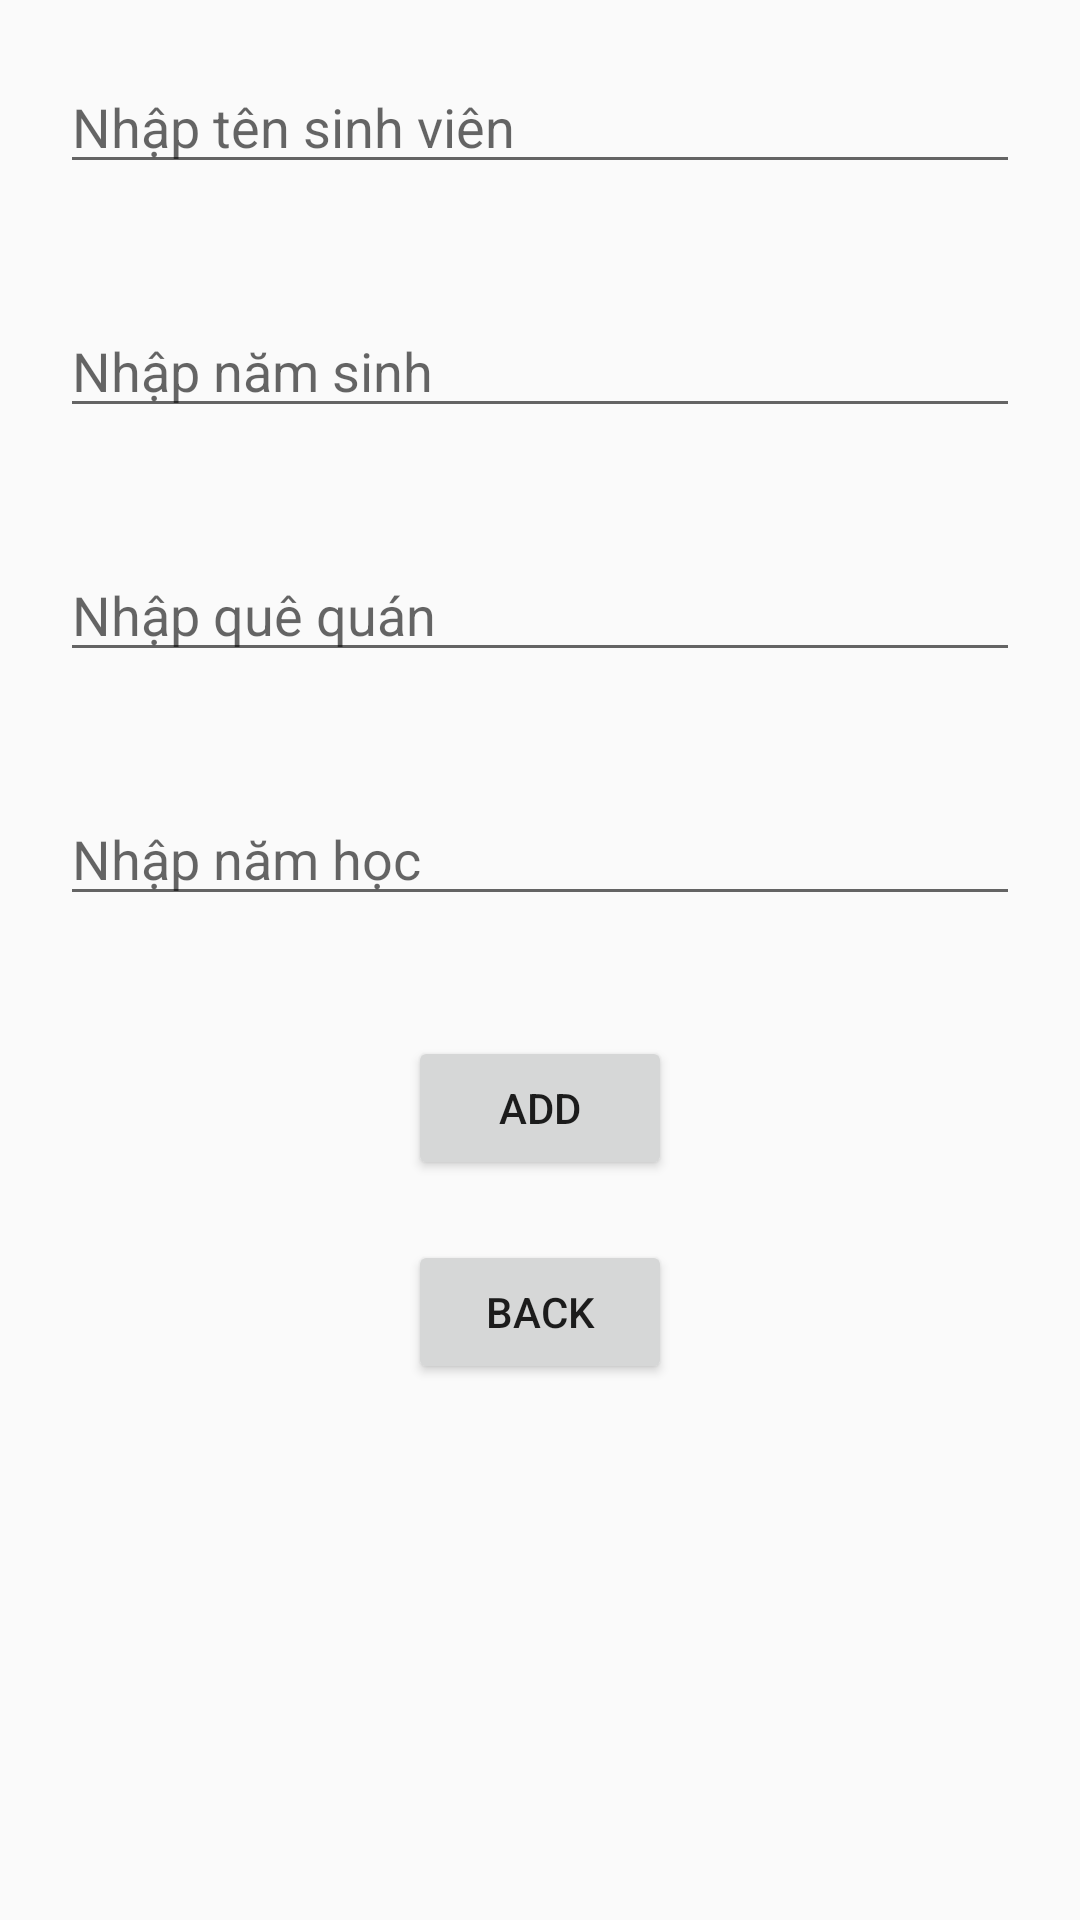

Write the Android layout XML for this screen, with the resource values it uses.
<!-- AndroidManifest.xml: application theme Theme.Mobile_cuoiki -->
<!-- res/layout/activity_add_student.xml -->
<?xml version="1.0" encoding="utf-8"?>
<LinearLayout xmlns:android="http://schemas.android.com/apk/res/android"
    xmlns:app="http://schemas.android.com/apk/res-auto"
    xmlns:tools="http://schemas.android.com/tools"
    android:layout_width="match_parent"
    android:layout_height="match_parent"
    tools:context=".activity.AddStudentActivity"
    android:orientation="vertical">
    <EditText
        android:id="@+id/edtName"
        android:layout_margin="20dp"
        android:layout_width="match_parent"
        android:layout_height="wrap_content"
        android:hint="Nhập tên sinh viên"
        />
    <EditText
        android:id="@+id/edtNamsinh"
        android:layout_margin="20dp"
        android:layout_width="match_parent"
        android:layout_height="wrap_content"
        android:hint="Nhập năm sinh"
        />
    <EditText
        android:id="@+id/edtQuequan"
        android:layout_margin="20dp"
        android:layout_width="match_parent"
        android:layout_height="wrap_content"
        android:hint="Nhập quê quán"
        />
    <EditText
        android:id="@+id/edtNamhoc"
        android:layout_margin="20dp"
        android:layout_width="match_parent"
        android:layout_height="wrap_content"
        android:hint="Nhập năm học"
        />
    <Button
        android:id="@+id/btnAdd"
        android:layout_marginTop="20dp"
        android:layout_width="wrap_content"
        android:layout_height="wrap_content"
        android:text="ADD"
        android:layout_gravity="center"/>
    <Button
        android:id="@+id/btnBack"
        android:layout_marginTop="20dp"
        android:layout_width="wrap_content"
        android:layout_height="wrap_content"
        android:text="BACK"
        android:layout_gravity="center"/>

</LinearLayout>
<!-- resources referenced by this layout -->
<resources>
  <style name="Theme.Mobile_cuoiki" parent="Theme.AppCompat.DayNight.DarkActionBar">
          
          <item name="colorPrimary">@color/purple_500</item>
          <item name="colorPrimaryVariant">@color/purple_700</item>
          <item name="colorOnPrimary">@color/white</item>
          
          <item name="colorSecondary">@color/teal_200</item>
          <item name="colorSecondaryVariant">@color/teal_700</item>
          <item name="colorOnSecondary">@color/black</item>
          
          <item name="android:statusBarColor" tools:targetApi="l">?attr/colorPrimaryVariant</item>
          
      </style>
  <!-- not gathered from this repository: default colours our renderer supplied (Android Studio template values) -->
  <color name="purple_500">#FF6200EE</color>
  <color name="purple_700">#FF3700B3</color>
  <color name="teal_200">#FF03DAC5</color>
  <color name="teal_700">#FF018786</color>
  <color name="black">#FF000000</color>
  <color name="white">#FFFFFFFF</color>
</resources>
